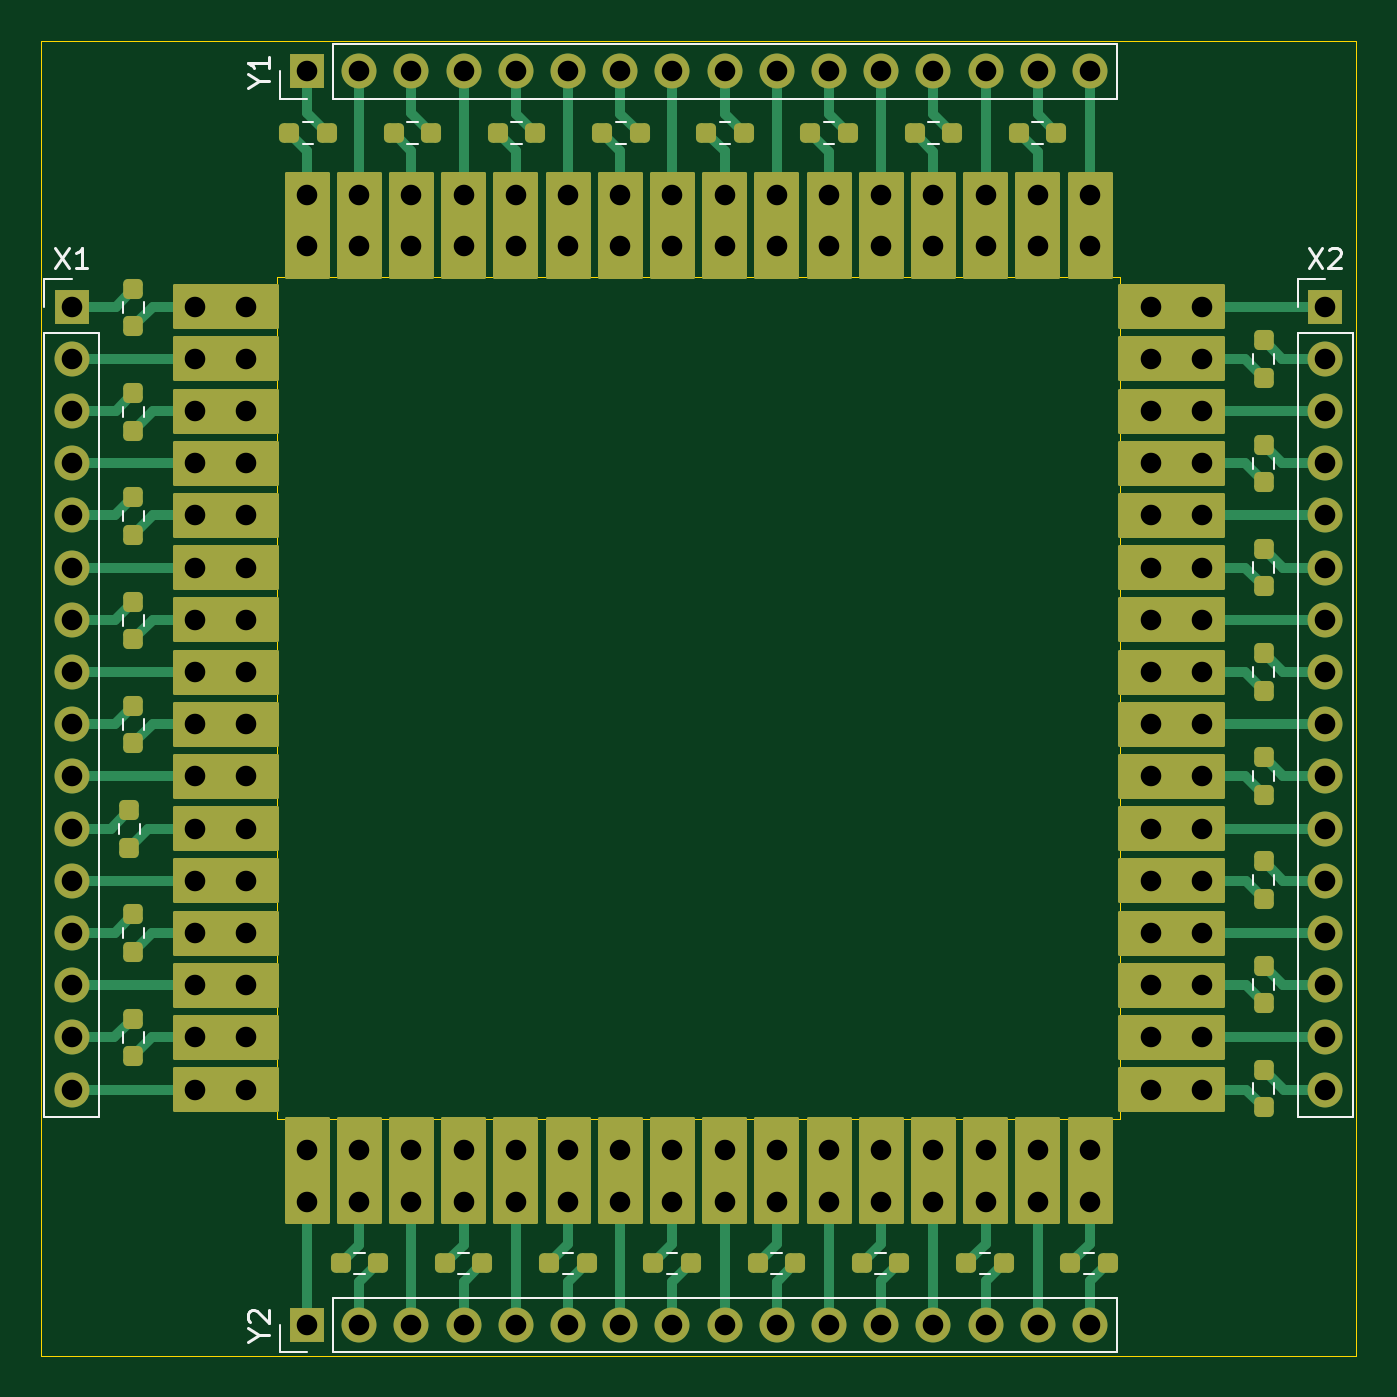
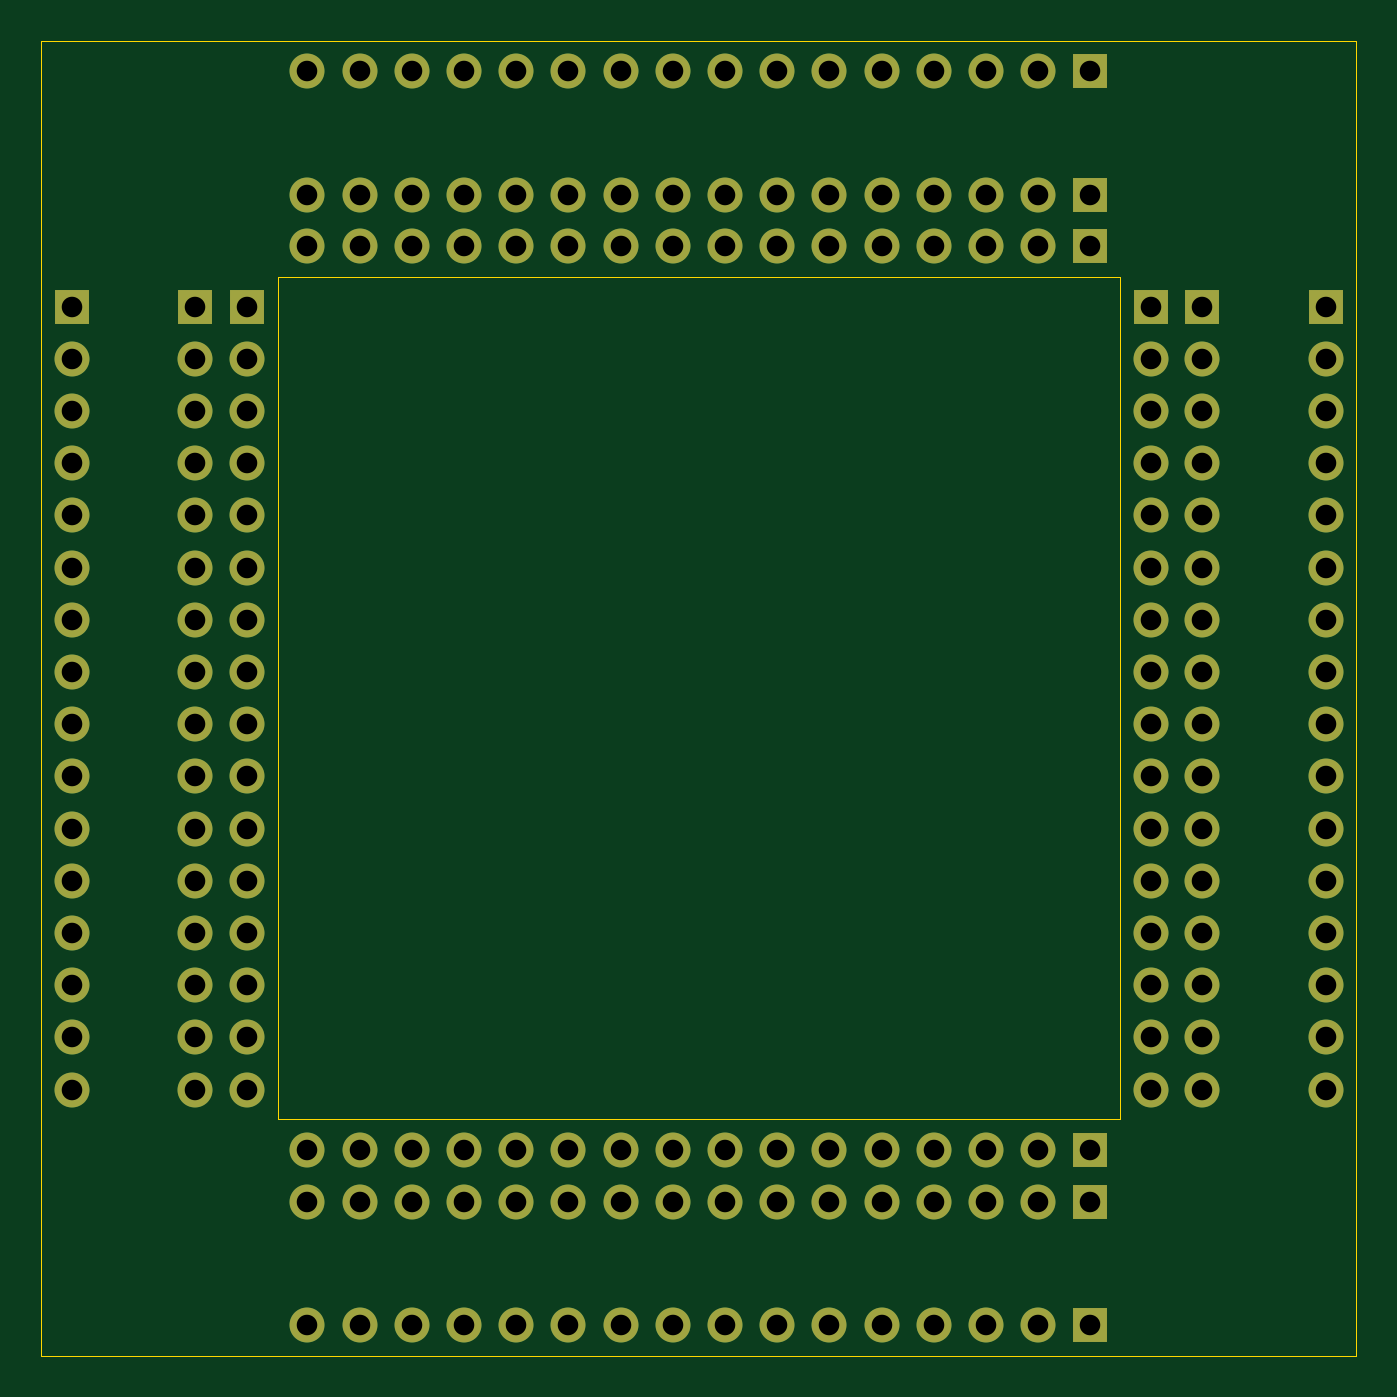
Circuit board: 11 layer files. Board 64.0 x 64.0 mm.
- bottom_copper: Core Holder-B_Cu.gbr (14090 bytes)
- bottom_mask: Core Holder-B_Mask.gbr (5463 bytes)
- paste: Core Holder-B_Paste.gbr (454 bytes)
- bottom_silk: Core Holder-B_Silkscreen.gbr (455 bytes)
- outline: Core Holder-Edge_Cuts.gbr (724 bytes)
- top_copper: Core Holder-F_Cu.gbr (50276 bytes)
- top_mask: Core Holder-F_Mask.gbr (24770 bytes)
- paste: Core Holder-F_Paste.gbr (3387 bytes)
- top_silk: Core Holder-F_Silkscreen.gbr (7072 bytes)
- drill: Core Holder-NPTH.drl (265 bytes)
- drill: Core Holder-PTH.drl (3394 bytes)

=== bottom_copper: Core Holder-B_Cu.gbr (14090 bytes, source omitted) ===
=== bottom_mask: Core Holder-B_Mask.gbr (5463 bytes, source omitted) ===
=== paste: Core Holder-B_Paste.gbr ===
%TF.GenerationSoftware,KiCad,Pcbnew,8.0.7*%
%TF.CreationDate,2025-01-13T22:09:37-05:00*%
%TF.ProjectId,Core Holder,436f7265-2048-46f6-9c64-65722e6b6963,rev?*%
%TF.SameCoordinates,Original*%
%TF.FileFunction,Paste,Bot*%
%TF.FilePolarity,Positive*%
%FSLAX46Y46*%
G04 Gerber Fmt 4.6, Leading zero omitted, Abs format (unit mm)*
G04 Created by KiCad (PCBNEW 8.0.7) date 2025-01-13 22:09:37*
%MOMM*%
%LPD*%
G01*
G04 APERTURE LIST*
G04 APERTURE END LIST*
M02*

=== bottom_silk: Core Holder-B_Silkscreen.gbr ===
%TF.GenerationSoftware,KiCad,Pcbnew,8.0.7*%
%TF.CreationDate,2025-01-13T22:09:37-05:00*%
%TF.ProjectId,Core Holder,436f7265-2048-46f6-9c64-65722e6b6963,rev?*%
%TF.SameCoordinates,Original*%
%TF.FileFunction,Legend,Bot*%
%TF.FilePolarity,Positive*%
%FSLAX46Y46*%
G04 Gerber Fmt 4.6, Leading zero omitted, Abs format (unit mm)*
G04 Created by KiCad (PCBNEW 8.0.7) date 2025-01-13 22:09:37*
%MOMM*%
%LPD*%
G01*
G04 APERTURE LIST*
G04 APERTURE END LIST*
M02*

=== outline: Core Holder-Edge_Cuts.gbr ===
%TF.GenerationSoftware,KiCad,Pcbnew,8.0.7*%
%TF.CreationDate,2025-01-13T22:09:37-05:00*%
%TF.ProjectId,Core Holder,436f7265-2048-46f6-9c64-65722e6b6963,rev?*%
%TF.SameCoordinates,Original*%
%TF.FileFunction,Profile,NP*%
%FSLAX46Y46*%
G04 Gerber Fmt 4.6, Leading zero omitted, Abs format (unit mm)*
G04 Created by KiCad (PCBNEW 8.0.7) date 2025-01-13 22:09:37*
%MOMM*%
%LPD*%
G01*
G04 APERTURE LIST*
%TA.AperFunction,Profile*%
%ADD10C,0.050000*%
%TD*%
G04 APERTURE END LIST*
D10*
X23500000Y-23500000D02*
X64500000Y-23500000D01*
X64500000Y-64500000D01*
X23500000Y-64500000D01*
X23500000Y-23500000D01*
X12000000Y-12000000D02*
X76000000Y-12000000D01*
X76000000Y-76000000D01*
X12000000Y-76000000D01*
X12000000Y-12000000D01*
M02*

=== top_copper: Core Holder-F_Cu.gbr (50276 bytes, source omitted) ===
=== top_mask: Core Holder-F_Mask.gbr (24770 bytes, source omitted) ===
=== paste: Core Holder-F_Paste.gbr ===
%TF.GenerationSoftware,KiCad,Pcbnew,8.0.7*%
%TF.CreationDate,2025-01-13T22:09:37-05:00*%
%TF.ProjectId,Core Holder,436f7265-2048-46f6-9c64-65722e6b6963,rev?*%
%TF.SameCoordinates,Original*%
%TF.FileFunction,Paste,Top*%
%TF.FilePolarity,Positive*%
%FSLAX46Y46*%
G04 Gerber Fmt 4.6, Leading zero omitted, Abs format (unit mm)*
G04 Created by KiCad (PCBNEW 8.0.7) date 2025-01-13 22:09:37*
%MOMM*%
%LPD*%
G01*
G04 APERTURE LIST*
G04 Aperture macros list*
%AMRoundRect*
0 Rectangle with rounded corners*
0 $1 Rounding radius*
0 $2 $3 $4 $5 $6 $7 $8 $9 X,Y pos of 4 corners*
0 Add a 4 corners polygon primitive as box body*
4,1,4,$2,$3,$4,$5,$6,$7,$8,$9,$2,$3,0*
0 Add four circle primitives for the rounded corners*
1,1,$1+$1,$2,$3*
1,1,$1+$1,$4,$5*
1,1,$1+$1,$6,$7*
1,1,$1+$1,$8,$9*
0 Add four rect primitives between the rounded corners*
20,1,$1+$1,$2,$3,$4,$5,0*
20,1,$1+$1,$4,$5,$6,$7,0*
20,1,$1+$1,$6,$7,$8,$9,0*
20,1,$1+$1,$8,$9,$2,$3,0*%
G04 Aperture macros list end*
%ADD10RoundRect,0.237500X0.237500X-0.250000X0.237500X0.250000X-0.237500X0.250000X-0.237500X-0.250000X0*%
%ADD11RoundRect,0.237500X-0.250000X-0.237500X0.250000X-0.237500X0.250000X0.237500X-0.250000X0.237500X0*%
G04 APERTURE END LIST*
D10*
%TO.C,R16*%
X71500000Y-63912500D03*
X71500000Y-62087500D03*
%TD*%
%TO.C,R10*%
X71500000Y-33483928D03*
X71500000Y-31658928D03*
%TD*%
D11*
%TO.C,R31*%
X57016068Y-71500000D03*
X58841068Y-71500000D03*
%TD*%
%TO.C,R27*%
X36730356Y-71500000D03*
X38555356Y-71500000D03*
%TD*%
%TO.C,R23*%
X54516068Y-16500000D03*
X56341068Y-16500000D03*
%TD*%
D10*
%TO.C,R3*%
X16500000Y-36055356D03*
X16500000Y-34230356D03*
%TD*%
D11*
%TO.C,R24*%
X59587500Y-16500000D03*
X61412500Y-16500000D03*
%TD*%
D10*
%TO.C,R13*%
X71500000Y-48698212D03*
X71500000Y-46873212D03*
%TD*%
%TO.C,R5*%
X16500000Y-46198212D03*
X16500000Y-44373212D03*
%TD*%
%TO.C,R9*%
X71500000Y-28412500D03*
X71500000Y-26587500D03*
%TD*%
%TO.C,R6*%
X16308673Y-51269640D03*
X16308673Y-49444640D03*
%TD*%
D11*
%TO.C,R26*%
X31658928Y-71500000D03*
X33483928Y-71500000D03*
%TD*%
%TO.C,R29*%
X46873212Y-71500000D03*
X48698212Y-71500000D03*
%TD*%
%TO.C,R25*%
X26587500Y-71500000D03*
X28412500Y-71500000D03*
%TD*%
%TO.C,R20*%
X39301784Y-16500000D03*
X41126784Y-16500000D03*
%TD*%
D10*
%TO.C,R7*%
X16500000Y-56341068D03*
X16500000Y-54516068D03*
%TD*%
%TO.C,R2*%
X16500000Y-30983928D03*
X16500000Y-29158928D03*
%TD*%
%TO.C,R1*%
X16500000Y-25912500D03*
X16500000Y-24087500D03*
%TD*%
D11*
%TO.C,R28*%
X41801784Y-71500000D03*
X43626784Y-71500000D03*
%TD*%
%TO.C,R19*%
X34230356Y-16500000D03*
X36055356Y-16500000D03*
%TD*%
D10*
%TO.C,R8*%
X16500000Y-61412500D03*
X16500000Y-59587500D03*
%TD*%
D11*
%TO.C,R17*%
X24087500Y-16500000D03*
X25912500Y-16500000D03*
%TD*%
D10*
%TO.C,R11*%
X71500000Y-38555356D03*
X71500000Y-36730356D03*
%TD*%
%TO.C,R15*%
X71500000Y-58841068D03*
X71500000Y-57016068D03*
%TD*%
D11*
%TO.C,R21*%
X44373212Y-16500000D03*
X46198212Y-16500000D03*
%TD*%
%TO.C,R18*%
X29158928Y-16500000D03*
X30983928Y-16500000D03*
%TD*%
%TO.C,R30*%
X51944640Y-71500000D03*
X53769640Y-71500000D03*
%TD*%
%TO.C,R32*%
X62087500Y-71500000D03*
X63912500Y-71500000D03*
%TD*%
D10*
%TO.C,R12*%
X71500000Y-43626784D03*
X71500000Y-41801784D03*
%TD*%
%TO.C,R14*%
X71500000Y-53769640D03*
X71500000Y-51944640D03*
%TD*%
D11*
%TO.C,R22*%
X49444640Y-16500000D03*
X51269640Y-16500000D03*
%TD*%
D10*
%TO.C,R4*%
X16500000Y-41126784D03*
X16500000Y-39301784D03*
%TD*%
M02*

=== top_silk: Core Holder-F_Silkscreen.gbr (7072 bytes, source omitted) ===
=== drill: Core Holder-NPTH.drl ===
M48
; DRILL file {KiCad 8.0.7} date 2025-01-13T22:09:35-0500
; FORMAT={-:-/ absolute / inch / decimal}
; #@! TF.CreationDate,2025-01-13T22:09:35-05:00
; #@! TF.GenerationSoftware,Kicad,Pcbnew,8.0.7
; #@! TF.FileFunction,NonPlated,1,2,NPTH
FMAT,2
INCH
%
G90
G05
M30

=== drill: Core Holder-PTH.drl ===
M48
; DRILL file {KiCad 8.0.7} date 2025-01-13T22:09:35-0500
; FORMAT={-:-/ absolute / inch / decimal}
; #@! TF.CreationDate,2025-01-13T22:09:35-05:00
; #@! TF.GenerationSoftware,Kicad,Pcbnew,8.0.7
; #@! TF.FileFunction,Plated,1,2,PTH
FMAT,2
INCH
; #@! TA.AperFunction,Plated,PTH,ComponentDrill
T1C0.0394
%
G90
G05
T1
X0.5315Y-0.9823
X0.5315Y-1.0823
X0.5315Y-1.1823
X0.5315Y-1.2823
X0.5315Y-1.3823
X0.5315Y-1.4823
X0.5315Y-1.5823
X0.5315Y-1.6823
X0.5315Y-1.7823
X0.5315Y-1.8823
X0.5315Y-1.9823
X0.5315Y-2.0823
X0.5315Y-2.1823
X0.5315Y-2.2823
X0.5315Y-2.3823
X0.5315Y-2.4823
X0.7677Y-0.9823
X0.7677Y-1.0823
X0.7677Y-1.1823
X0.7677Y-1.2823
X0.7677Y-1.3823
X0.7677Y-1.4823
X0.7677Y-1.5823
X0.7677Y-1.6823
X0.7677Y-1.7823
X0.7677Y-1.8823
X0.7677Y-1.9823
X0.7677Y-2.0823
X0.7677Y-2.1823
X0.7677Y-2.2823
X0.7677Y-2.3823
X0.7677Y-2.4823
X0.8661Y-0.9823
X0.8661Y-1.0823
X0.8661Y-1.1823
X0.8661Y-1.2823
X0.8661Y-1.3823
X0.8661Y-1.4823
X0.8661Y-1.5823
X0.8661Y-1.6823
X0.8661Y-1.7823
X0.8661Y-1.8823
X0.8661Y-1.9823
X0.8661Y-2.0823
X0.8661Y-2.1823
X0.8661Y-2.2823
X0.8661Y-2.3823
X0.8661Y-2.4823
X0.9823Y-0.5315
X0.9823Y-0.7677
X0.9823Y-0.8661
X0.9823Y-2.5984
X0.9823Y-2.6969
X0.9823Y-2.9331
X1.0823Y-0.5315
X1.0823Y-0.7677
X1.0823Y-0.8661
X1.0823Y-2.5984
X1.0823Y-2.6969
X1.0823Y-2.9331
X1.1823Y-0.5315
X1.1823Y-0.7677
X1.1823Y-0.8661
X1.1823Y-2.5984
X1.1823Y-2.6969
X1.1823Y-2.9331
X1.2823Y-0.5315
X1.2823Y-0.7677
X1.2823Y-0.8661
X1.2823Y-2.5984
X1.2823Y-2.6969
X1.2823Y-2.9331
X1.3823Y-0.5315
X1.3823Y-0.7677
X1.3823Y-0.8661
X1.3823Y-2.5984
X1.3823Y-2.6969
X1.3823Y-2.9331
X1.4823Y-0.5315
X1.4823Y-0.7677
X1.4823Y-0.8661
X1.4823Y-2.5984
X1.4823Y-2.6969
X1.4823Y-2.9331
X1.5823Y-0.5315
X1.5823Y-0.7677
X1.5823Y-0.8661
X1.5823Y-2.5984
X1.5823Y-2.6969
X1.5823Y-2.9331
X1.6823Y-0.5315
X1.6823Y-0.7677
X1.6823Y-0.8661
X1.6823Y-2.5984
X1.6823Y-2.6969
X1.6823Y-2.9331
X1.7823Y-0.5315
X1.7823Y-0.7677
X1.7823Y-0.8661
X1.7823Y-2.5984
X1.7823Y-2.6969
X1.7823Y-2.9331
X1.8823Y-0.5315
X1.8823Y-0.7677
X1.8823Y-0.8661
X1.8823Y-2.5984
X1.8823Y-2.6969
X1.8823Y-2.9331
X1.9823Y-0.5315
X1.9823Y-0.7677
X1.9823Y-0.8661
X1.9823Y-2.5984
X1.9823Y-2.6969
X1.9823Y-2.9331
X2.0823Y-0.5315
X2.0823Y-0.7677
X2.0823Y-0.8661
X2.0823Y-2.5984
X2.0823Y-2.6969
X2.0823Y-2.9331
X2.1823Y-0.5315
X2.1823Y-0.7677
X2.1823Y-0.8661
X2.1823Y-2.5984
X2.1823Y-2.6969
X2.1823Y-2.9331
X2.2823Y-0.5315
X2.2823Y-0.7677
X2.2823Y-0.8661
X2.2823Y-2.5984
X2.2823Y-2.6969
X2.2823Y-2.9331
X2.3823Y-0.5315
X2.3823Y-0.7677
X2.3823Y-0.8661
X2.3823Y-2.5984
X2.3823Y-2.6969
X2.3823Y-2.9331
X2.4823Y-0.5315
X2.4823Y-0.7677
X2.4823Y-0.8661
X2.4823Y-2.5984
X2.4823Y-2.6969
X2.4823Y-2.9331
X2.5984Y-0.9823
X2.5984Y-1.0823
X2.5984Y-1.1823
X2.5984Y-1.2823
X2.5984Y-1.3823
X2.5984Y-1.4823
X2.5984Y-1.5823
X2.5984Y-1.6823
X2.5984Y-1.7823
X2.5984Y-1.8823
X2.5984Y-1.9823
X2.5984Y-2.0823
X2.5984Y-2.1823
X2.5984Y-2.2823
X2.5984Y-2.3823
X2.5984Y-2.4823
X2.6969Y-0.9823
X2.6969Y-1.0823
X2.6969Y-1.1823
X2.6969Y-1.2823
X2.6969Y-1.3823
X2.6969Y-1.4823
X2.6969Y-1.5823
X2.6969Y-1.6823
X2.6969Y-1.7823
X2.6969Y-1.8823
X2.6969Y-1.9823
X2.6969Y-2.0823
X2.6969Y-2.1823
X2.6969Y-2.2823
X2.6969Y-2.3823
X2.6969Y-2.4823
X2.9331Y-0.9823
X2.9331Y-1.0823
X2.9331Y-1.1823
X2.9331Y-1.2823
X2.9331Y-1.3823
X2.9331Y-1.4823
X2.9331Y-1.5823
X2.9331Y-1.6823
X2.9331Y-1.7823
X2.9331Y-1.8823
X2.9331Y-1.9823
X2.9331Y-2.0823
X2.9331Y-2.1823
X2.9331Y-2.2823
X2.9331Y-2.3823
X2.9331Y-2.4823
M30
